The GitHub repository markjosephfernandez-cloud/capstone2027 contains a labelled image folder "dataset" with 3 categories: dal-uy, graduation, kasadyaan. Examples follow, each with its label.

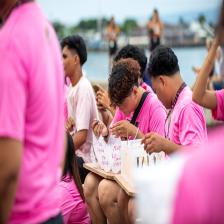
Label: dal-uy

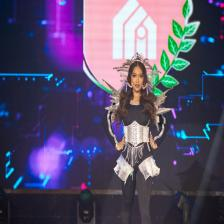
Label: kasadyaan

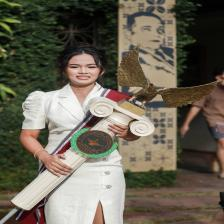
Label: graduation

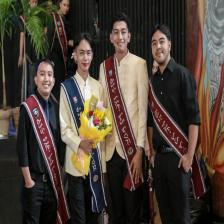
Label: graduation

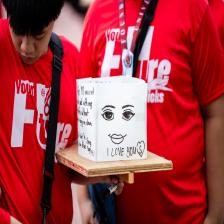
Label: dal-uy

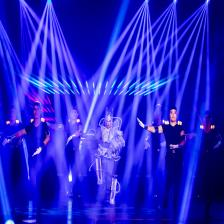
Label: kasadyaan
